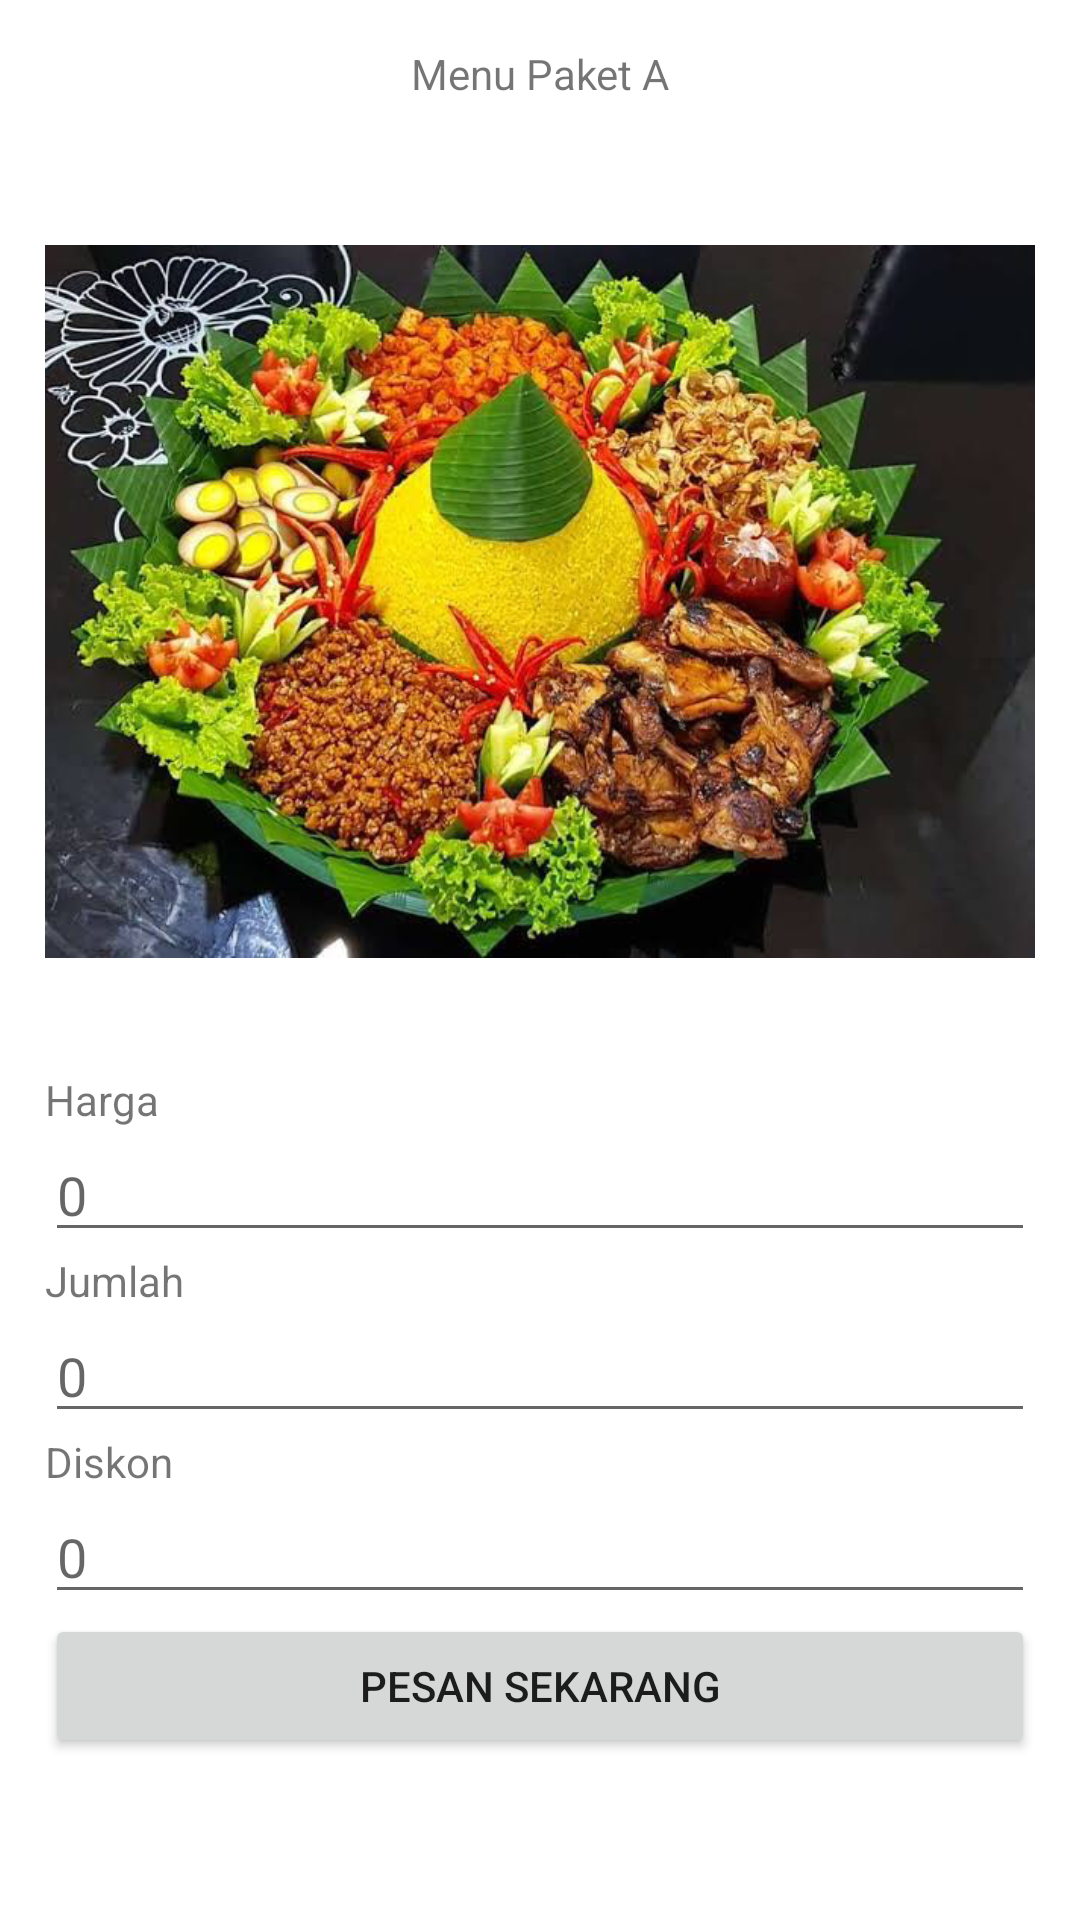

Here is an Android app screen rendered from its layout file. Give the layout XML and the strings, colors and styles it references.
<!-- AndroidManifest.xml: application theme Theme.RestoranUJK -->
<!-- res/layout/activity_paket_a.xml -->
<?xml version="1.0" encoding="utf-8"?>
<LinearLayout xmlns:android="http://schemas.android.com/apk/res/android"
    xmlns:app="http://schemas.android.com/apk/res-auto"
    xmlns:tools="http://schemas.android.com/tools"
    android:id="@+id/tv_menuA"
    android:layout_width="match_parent"
    android:layout_height="match_parent"
    android:orientation="vertical"
    tools:context=".PaketA"
    android:padding="15dp">

    <TextView
        android:id="@+id/textView"
        android:layout_width="match_parent"
        android:layout_height="29dp"
        android:text="Menu Paket A"
        android:textAlignment="center" />

    <ImageView
        android:id="@+id/imageView3"
        android:layout_width="match_parent"
        android:layout_height="313dp"
        app:srcCompat="@drawable/id" />

    <TextView
        android:id="@+id/tv_harga"
        android:layout_width="match_parent"
        android:layout_height="wrap_content"
        android:text="Harga" />

    <EditText
        android:id="@+id/et_harga"
        android:layout_width="match_parent"
        android:layout_height="wrap_content"
        android:ems="10"
        android:hint="0"
        android:inputType="textPersonName" />

    <TextView
        android:id="@+id/tv_jumlah"
        android:layout_width="match_parent"
        android:layout_height="wrap_content"
        android:text="Jumlah" />

    <EditText
        android:id="@+id/et_jumlah"
        android:layout_width="match_parent"
        android:layout_height="wrap_content"
        android:ems="10"
        android:hint="0"
        android:inputType="textPersonName" />

    <TextView
        android:id="@+id/diskon"
        android:layout_width="match_parent"
        android:layout_height="wrap_content"
        android:text="Diskon" />

    <EditText
        android:id="@+id/et_jumlahDiskon"
        android:layout_width="match_parent"
        android:layout_height="wrap_content"
        android:ems="10"
        android:hint="0"
        android:inputType="textPersonName" />

    <Button
        android:id="@+id/btn_pesan"
        android:layout_width="match_parent"
        android:layout_height="wrap_content"
        android:onClick="keHitung"
        android:text="Pesan Sekarang" />
</LinearLayout>
<!-- resources referenced by this layout -->
<resources>
  <!-- drawable id: jpg bitmap (drawable, 153826 bytes) -->
  <style name="Theme.RestoranUJK" parent="Theme.MaterialComponents.DayNight.DarkActionBar">
          
          <item name="colorPrimary">@color/purple_500</item>
          <item name="colorPrimaryVariant">@color/purple_700</item>
          <item name="colorOnPrimary">@color/white</item>
          
          <item name="colorSecondary">@color/teal_200</item>
          <item name="colorSecondaryVariant">@color/teal_700</item>
          <item name="colorOnSecondary">@color/black</item>
          
          <item name="android:statusBarColor" tools:targetApi="l">?attr/colorPrimaryVariant</item>
          
      </style>
  <!-- not gathered from this repository: default colours our renderer supplied (Android Studio template values) -->
  <color name="purple_500">#FF6200EE</color>
  <color name="purple_700">#FF3700B3</color>
  <color name="teal_200">#FF03DAC5</color>
  <color name="teal_700">#FF018786</color>
  <color name="black">#FF000000</color>
  <color name="white">#FFFFFFFF</color>
</resources>
